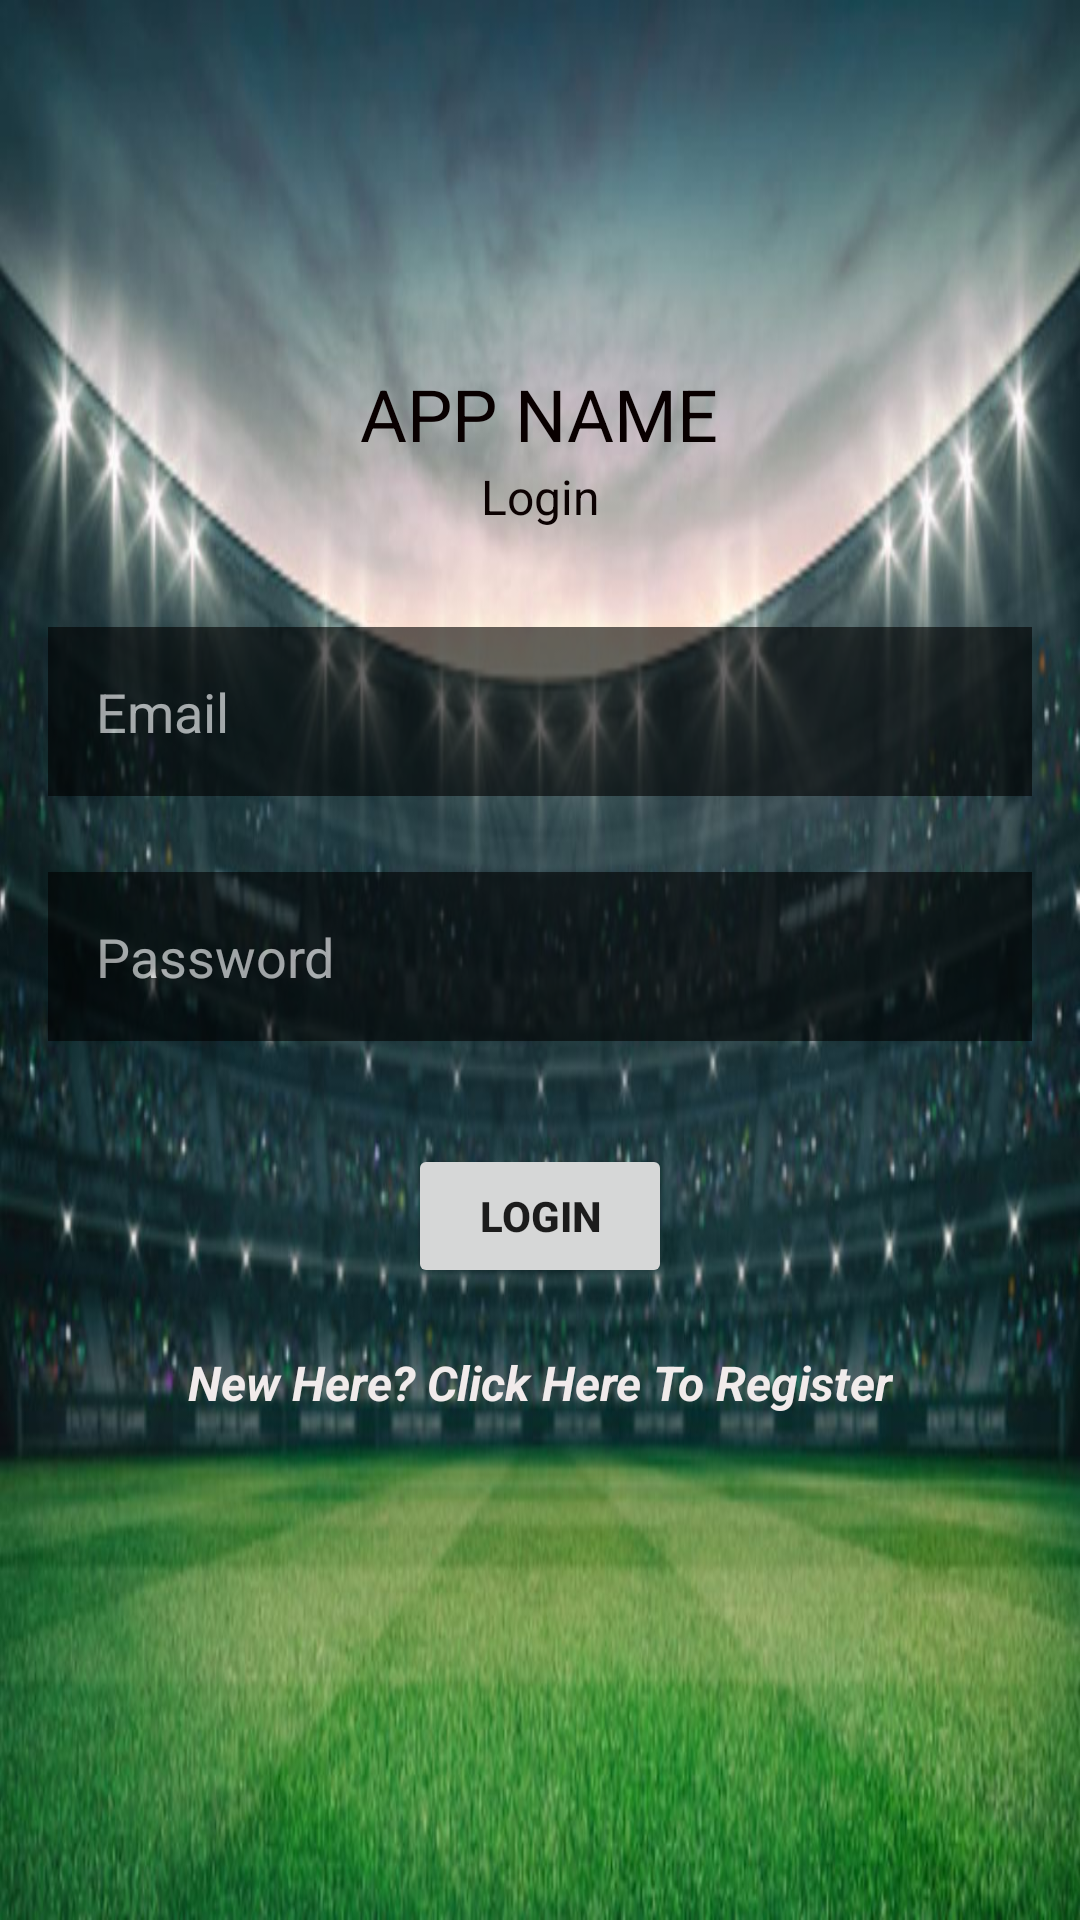

Reconstruct the res/layout file that produces this screen, plus the resources it refers to.
<!-- AndroidManifest.xml: application theme Theme.FoorballApp -->
<!-- res/layout/activity_login.xml -->
<?xml version="1.0" encoding="utf-8"?>
<androidx.constraintlayout.widget.ConstraintLayout xmlns:android="http://schemas.android.com/apk/res/android"
    xmlns:app="http://schemas.android.com/apk/res-auto"
    xmlns:tools="http://schemas.android.com/tools"
    android:layout_width="match_parent"
    android:layout_height="match_parent"
    android:background="@drawable/wallpaper"
    tools:context=".Login">

    <TextView
        android:id="@+id/textView"
        android:layout_width="wrap_content"
        android:layout_height="wrap_content"
        android:text="APP NAME"
        android:textColor="#090000"
        android:textSize="24sp"
        app:layout_constraintBottom_toBottomOf="parent"
        app:layout_constraintEnd_toEndOf="parent"
        app:layout_constraintHorizontal_bias="0.498"
        app:layout_constraintStart_toStartOf="parent"
        app:layout_constraintTop_toTopOf="parent"
        app:layout_constraintVertical_bias="0.2"
        tools:ignore="HardcodedText" />

    <TextView
        android:id="@+id/textView2"
        android:layout_width="wrap_content"
        android:layout_height="wrap_content"
        android:text="Login"
        android:textColor="#0C0202"
        android:textSize="16sp"
        app:layout_constraintBottom_toBottomOf="parent"
        app:layout_constraintEnd_toEndOf="parent"
        app:layout_constraintStart_toStartOf="parent"
        app:layout_constraintTop_toTopOf="parent"
        app:layout_constraintVertical_bias="0.25"
        tools:ignore="HardcodedText" />



    <EditText
        android:id="@+id/editTextEmail"
        android:layout_width="0dp"
        android:layout_height="wrap_content"
        android:layout_marginStart="16dp"
        android:layout_marginEnd="16dp"
        android:background="@color/black"
        android:ems="10"
        android:inputType="textEmailAddress"
        android:padding="16sp"
        android:hint="Email"
        android:alpha="0.6"
        android:textColor="#F1EFF3"
        android:textColorHint="#F8F0F0"
        app:layout_constraintBottom_toBottomOf="parent"
        app:layout_constraintEnd_toEndOf="parent"
        app:layout_constraintStart_toStartOf="parent"
        app:layout_constraintTop_toBottomOf="@+id/textView2"
        app:layout_constraintVertical_bias="0.08"
        tools:ignore="Autofill,HardcodedText,TextFields,VisualLintTextFieldSize" />

    <EditText
        android:id="@+id/editPassword"
        android:layout_width="0dp"
        android:layout_height="wrap_content"
        android:layout_marginStart="16dp"
        android:layout_marginEnd="16dp"
        android:background="@color/black"
        android:ems="10"
        android:inputType="textPassword"
        android:padding="16sp"
        android:hint="Password"
        android:alpha="0.6"
        android:textColor="#F1EFF3"
        android:textColorHint="#F8F0F0"
        app:layout_constraintBottom_toBottomOf="parent"
        app:layout_constraintEnd_toEndOf="parent"
        app:layout_constraintStart_toStartOf="parent"
        app:layout_constraintTop_toBottomOf="@+id/editTextEmail"
        app:layout_constraintVertical_bias="0.08"
        tools:ignore="Autofill,HardcodedText,TextFields,VisualLintTextFieldSize" />


    <Button
        android:id="@+id/loginButton"
        android:layout_width="wrap_content"
        android:layout_height="wrap_content"
        android:text="Login"
        android:textStyle="bold"
        app:layout_constraintBottom_toBottomOf="parent"
        app:layout_constraintEnd_toEndOf="parent"
        app:layout_constraintStart_toStartOf="parent"
        app:layout_constraintTop_toBottomOf="@+id/editPassword"
        app:layout_constraintVertical_bias="0.13999999"
        tools:ignore="HardcodedText,DuplicateSpeakableTextCheck" />

    <TextView
        android:id="@+id/textLogin"
        android:layout_width="wrap_content"
        android:layout_height="wrap_content"
        android:text="New Here? Click Here To Register"
        android:textColor="#F1EBEB"
        android:textSize="16sp"
        android:textStyle="bold|italic"
        android:visibility="visible"
        app:layout_constraintBottom_toBottomOf="parent"
        app:layout_constraintEnd_toEndOf="parent"
        app:layout_constraintStart_toStartOf="parent"
        app:layout_constraintTop_toBottomOf="@+id/loginButton"
        app:layout_constraintVertical_bias="0.110000014"
        tools:ignore="HardcodedText" />

    <ProgressBar
        android:id="@+id/progressBar"
        style="?android:attr/progressBarStyle"
        android:layout_width="wrap_content"
        android:layout_height="wrap_content"
        android:visibility="invisible"
        app:layout_constraintBottom_toBottomOf="parent"
        app:layout_constraintEnd_toEndOf="parent"
        app:layout_constraintStart_toStartOf="parent"
        app:layout_constraintTop_toBottomOf="@+id/textLogin" />

</androidx.constraintlayout.widget.ConstraintLayout>
<!-- resources referenced by this layout -->
<resources>
  <color name="black">#FF000000</color>
  <!-- drawable wallpaper: jpg bitmap (drawable, 89468 bytes) -->
  <style name="Theme.FoorballApp" parent="Theme.MaterialComponents.DayNight.DarkActionBar">
          
          <item name="colorPrimary">@color/purple_500</item>
          <item name="colorPrimaryVariant">@color/purple_700</item>
          <item name="colorOnPrimary">@color/white</item>
          
          <item name="colorSecondary">@color/teal_200</item>
          <item name="colorSecondaryVariant">@color/teal_700</item>
          <item name="colorOnSecondary">@color/black</item>
          
          <item name="android:statusBarColor">?attr/colorPrimaryVariant</item>
          
      </style>
  <color name="purple_500">#FF6200EE</color>
  <color name="purple_700">#FF3700B3</color>
  <color name="white">#FFFFFFFF</color>
  <color name="teal_200">#FF03DAC5</color>
  <color name="teal_700">#FF018786</color>
</resources>
